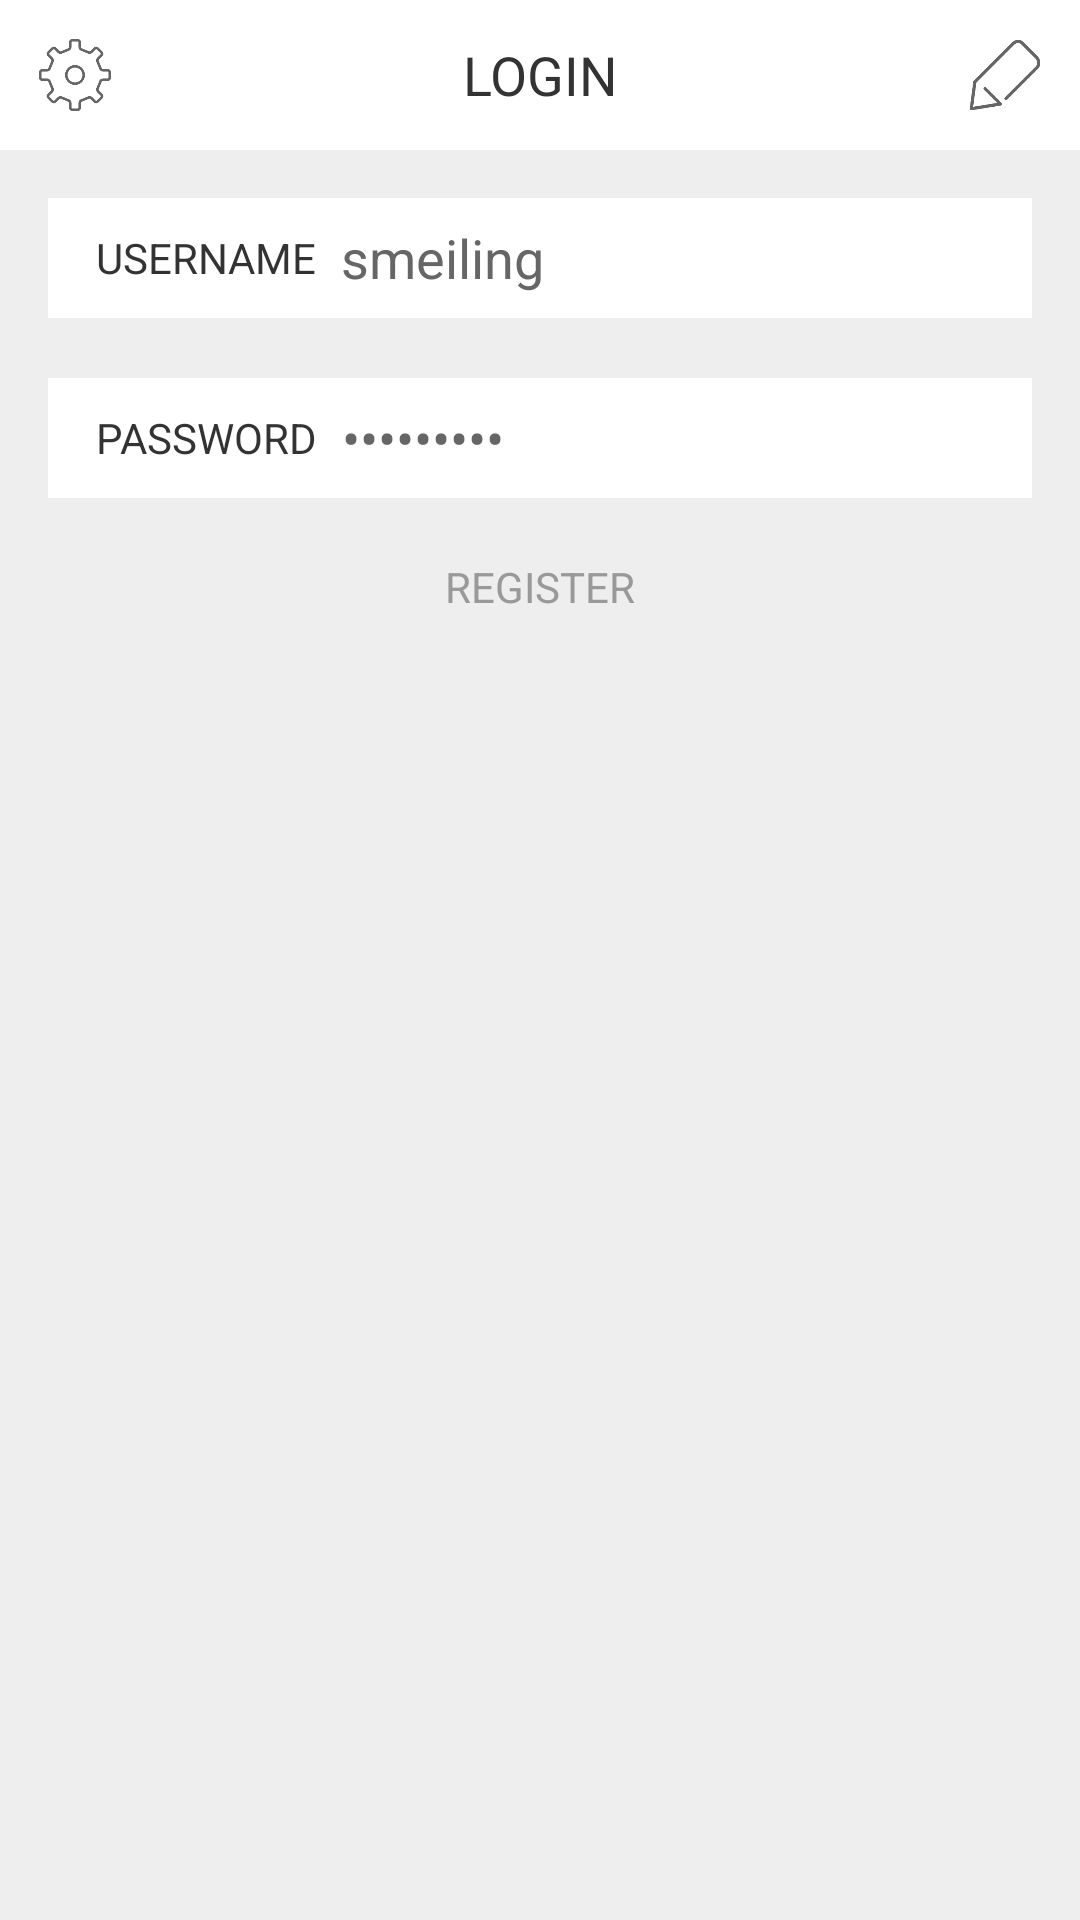

The Android layout XML behind this screen, and the referenced resources:
<!-- AndroidManifest.xml: application theme AppTheme -->
<!-- res/layout/activity_login.xml -->
<?xml version="1.0" encoding="utf-8"?>
<LinearLayout xmlns:android="http://schemas.android.com/apk/res/android"
    android:layout_width="match_parent"
    android:layout_height="match_parent"
    android:background="#EEEEEE"
    android:orientation="vertical">

    <include
        android:id="@+id/title_bar"
        layout="@layout/common_title_bar" />

    <LinearLayout
        android:layout_width="match_parent"
        android:layout_height="match_parent"
        android:orientation="vertical"
        android:padding="16dp">

        <LinearLayout
            android:layout_width="match_parent"
            android:layout_height="40dp"
            android:layout_marginBottom="20dp"
            android:background="#FFFFFF"
            android:gravity="center_vertical"
            android:paddingLeft="16dp"
            android:paddingRight="16dp">

            <TextView
                android:id="@+id/textView"
                android:layout_width="wrap_content"
                android:layout_height="wrap_content"
                android:layout_marginRight="8dp"
                android:text="USERNAME"
                android:textColor="#333333" />

            <EditText
                android:id="@+id/editText"
                android:layout_width="match_parent"
                android:layout_height="wrap_content"
                android:background="@android:color/transparent"
                android:inputType="textPersonName"
                android:text="smeiling"
                android:textColor="#666666"
                android:textCursorDrawable="@null" />
        </LinearLayout>

        <LinearLayout
            android:layout_width="match_parent"
            android:layout_height="40dp"
            android:layout_marginBottom="20dp"
            android:background="#FFFFFF"
            android:gravity="center_vertical"
            android:paddingLeft="16dp"
            android:paddingRight="16dp">


            <TextView
                android:id="@+id/textView2"
                android:layout_width="wrap_content"
                android:layout_height="wrap_content"
                android:layout_marginRight="8dp"
                android:text="PASSWORD"
                android:textColor="#333333" />


            <EditText
                android:id="@+id/editText2"
                android:layout_width="match_parent"
                android:layout_height="wrap_content"
                android:background="@android:color/transparent"
                android:inputType="textPassword"
                android:text="sml940813"
                android:textCursorDrawable="@null"
                android:textColor="#666666" />
        </LinearLayout>


        <TextView
            android:id="@+id/tv_register"
            android:layout_width="match_parent"
            android:layout_height="wrap_content"
            android:gravity="center"
            android:text="REGISTER"
            android:textColor="#999999" />
    </LinearLayout>


</LinearLayout>
<!-- res/layout/common_title_bar.xml (included above) -->
<?xml version="1.0" encoding="utf-8"?>
<LinearLayout xmlns:android="http://schemas.android.com/apk/res/android"
    android:layout_width="match_parent"
    android:layout_height="50dp"
    android:background="#FFFFFF">

    <ImageView
        android:id="@+id/iv_left"
        android:layout_width="40dp"
        android:layout_height="40dp"
        android:layout_marginLeft="5dp"
        android:layout_marginTop="5dp"
        android:padding="8dp"
        android:src="@mipmap/icon_settings" />

    <TextView
        android:id="@+id/tv_title"
        android:layout_width="match_parent"
        android:layout_height="match_parent"
        android:layout_weight="1"
        android:gravity="center"
        android:text="LOGIN"
        android:textColor="#333333"
        android:textSize="18dp" />

    <ImageView
        android:id="@+id/iv_right"
        android:layout_width="40dp"
        android:layout_height="40dp"
        android:layout_marginRight="5dp"
        android:layout_marginTop="5dp"
        android:padding="8dp"
        android:src="@mipmap/icon_edit" />


</LinearLayout>
<!-- resources referenced by this layout -->
<resources>
  <!-- mipmap icon_edit: png bitmap (mipmap-xhdpi, 6265 bytes) -->
  <!-- mipmap icon_settings: png bitmap (mipmap-xhdpi, 6652 bytes) -->
  <style name="AppTheme" parent="Theme.AppCompat.NoActionBar">
          
          <item name="colorPrimary">@color/colorPrimary</item>
          <item name="colorPrimaryDark">@color/colorPrimaryDark</item>
          <item name="colorAccent">@color/colorAccent</item>
      </style>
  <color name="colorPrimary">#3F51B5</color>
  <color name="colorPrimaryDark">#303F9F</color>
  <color name="colorAccent">#FF4081</color>
</resources>
